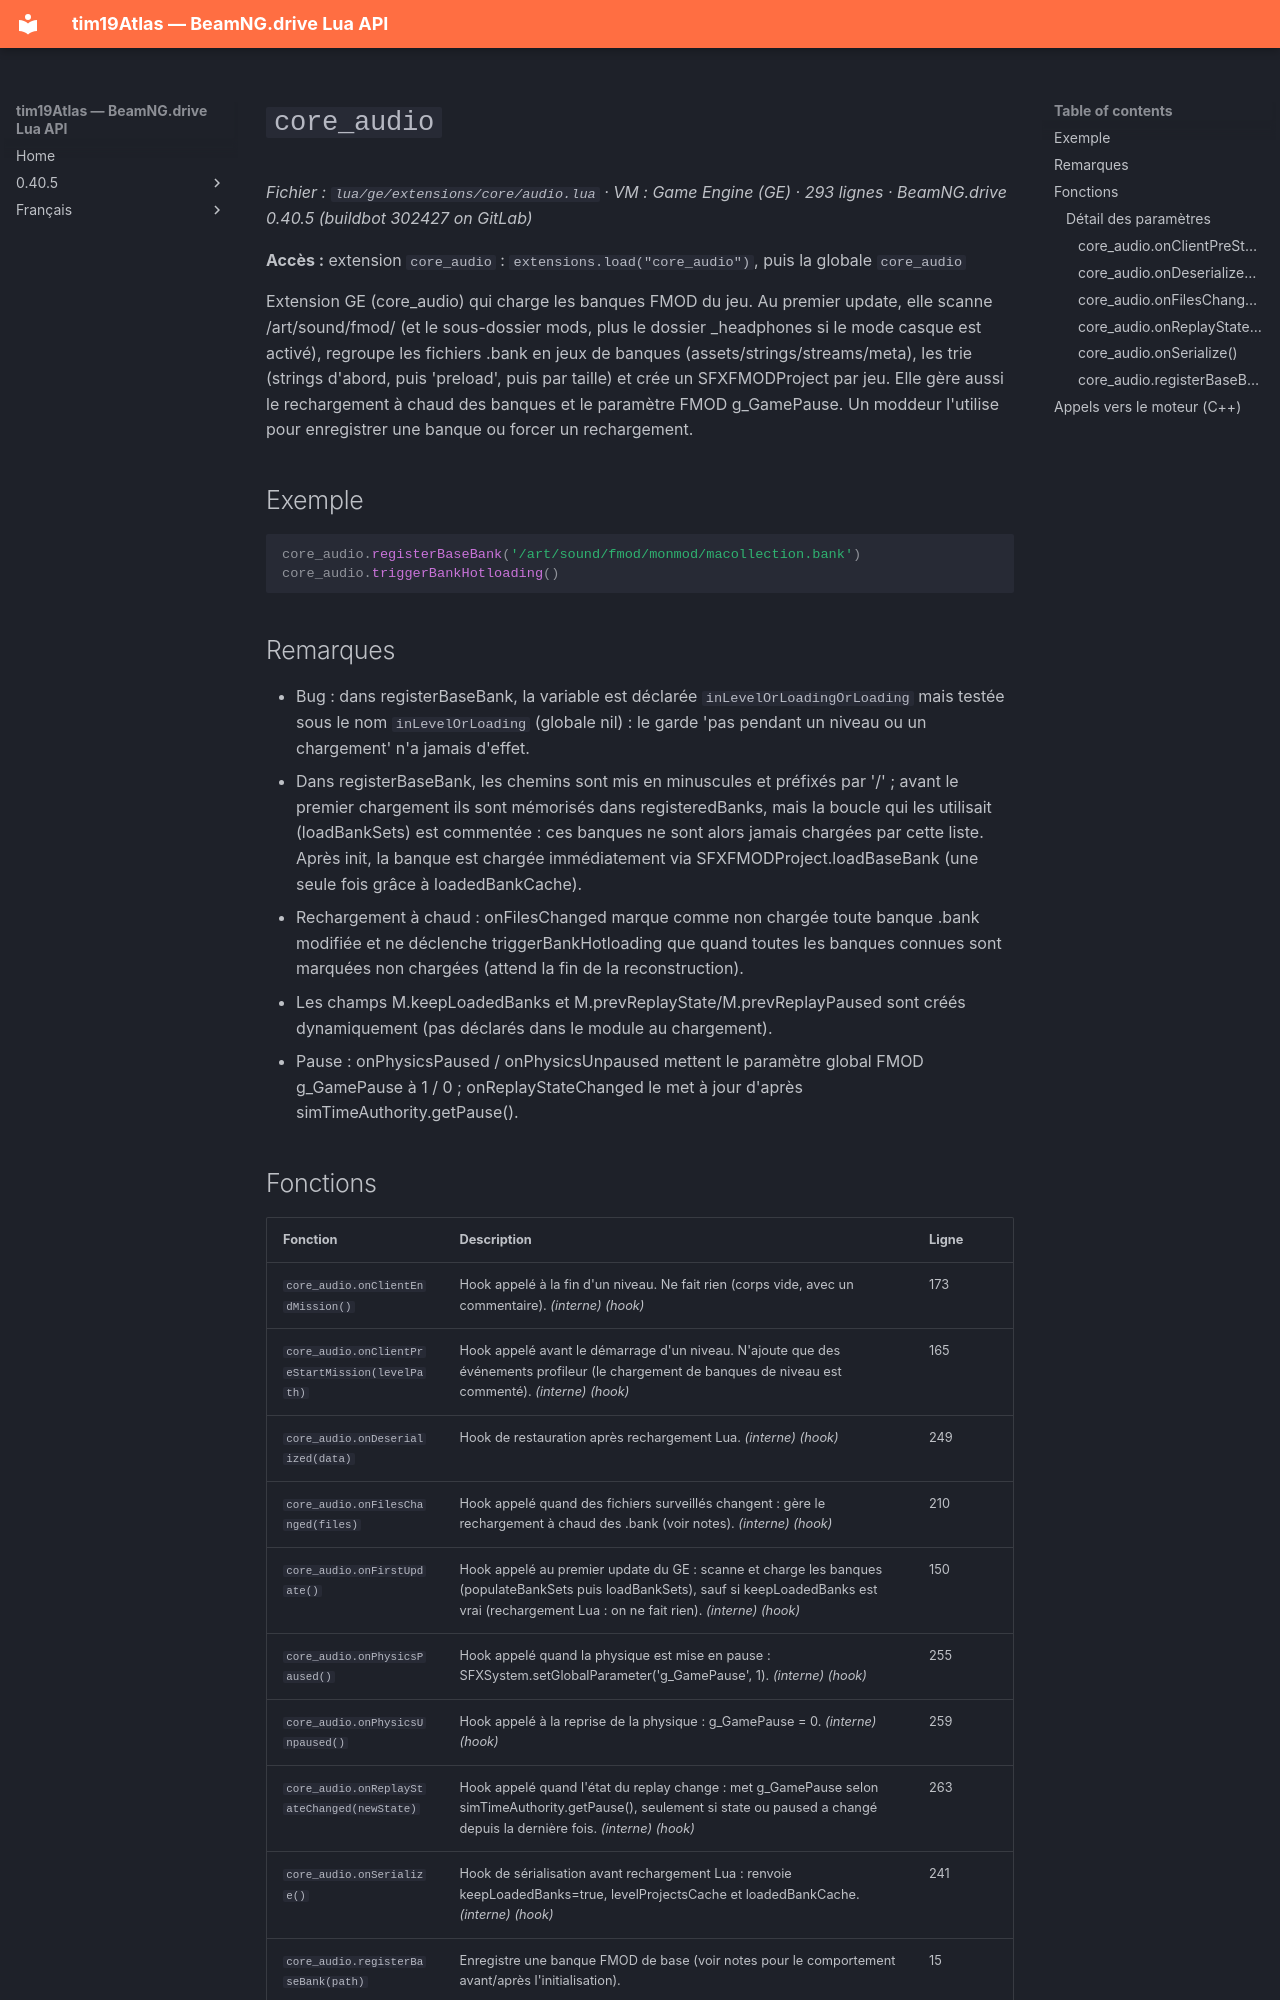

repository: Tim0219800/beamng-lua-atlas · page: fr/0.40.5/ge/extensions/core/audio.html · generator: mkdocs

# `core_audio`

*Fichier : `lua/ge/extensions/core/audio.lua` · VM : Game Engine (GE) · 293 lignes · BeamNG.drive 0.40.5 (buildbot 302427 on GitLab)*

**Accès :** extension `core_audio` : `extensions.load("core_audio")`, puis la globale `core_audio`

Extension GE (core_audio) qui charge les banques FMOD du jeu. Au premier update, elle scanne /art/sound/fmod/<plateforme> (et le sous-dossier mods, plus le dossier _headphones si le mode casque est activé), regroupe les fichiers .bank en jeux de banques (assets/strings/streams/meta), les trie (strings d'abord, puis 'preload', puis par taille) et crée un SFXFMODProject par jeu. Elle gère aussi le rechargement à chaud des banques et le paramètre FMOD g_GamePause. Un moddeur l'utilise pour enregistrer une banque ou forcer un rechargement.

## Exemple

```lua
core_audio.registerBaseBank('/art/sound/fmod/monmod/macollection.bank')
core_audio.triggerBankHotloading()
```

## Remarques

- Bug : dans registerBaseBank, la variable est déclarée `inLevelOrLoadingOrLoading` mais testée sous le nom `inLevelOrLoading` (globale nil) : le garde 'pas pendant un niveau ou un chargement' n'a jamais d'effet.
- Dans registerBaseBank, les chemins sont mis en minuscules et préfixés par '/' ; avant le premier chargement ils sont mémorisés dans registeredBanks, mais la boucle qui les utilisait (loadBankSets) est commentée : ces banques ne sont alors jamais chargées par cette liste. Après init, la banque est chargée immédiatement via SFXFMODProject.loadBaseBank (une seule fois grâce à loadedBankCache).
- Rechargement à chaud : onFilesChanged marque comme non chargée toute banque .bank modifiée et ne déclenche triggerBankHotloading que quand toutes les banques connues sont marquées non chargées (attend la fin de la reconstruction).
- Les champs M.keepLoadedBanks et M.prevReplayState/M.prevReplayPaused sont créés dynamiquement (pas déclarés dans le module au chargement).
- Pause : onPhysicsPaused / onPhysicsUnpaused mettent le paramètre global FMOD g_GamePause à 1 / 0 ; onReplayStateChanged le met à jour d'après simTimeAuthority.getPause().
